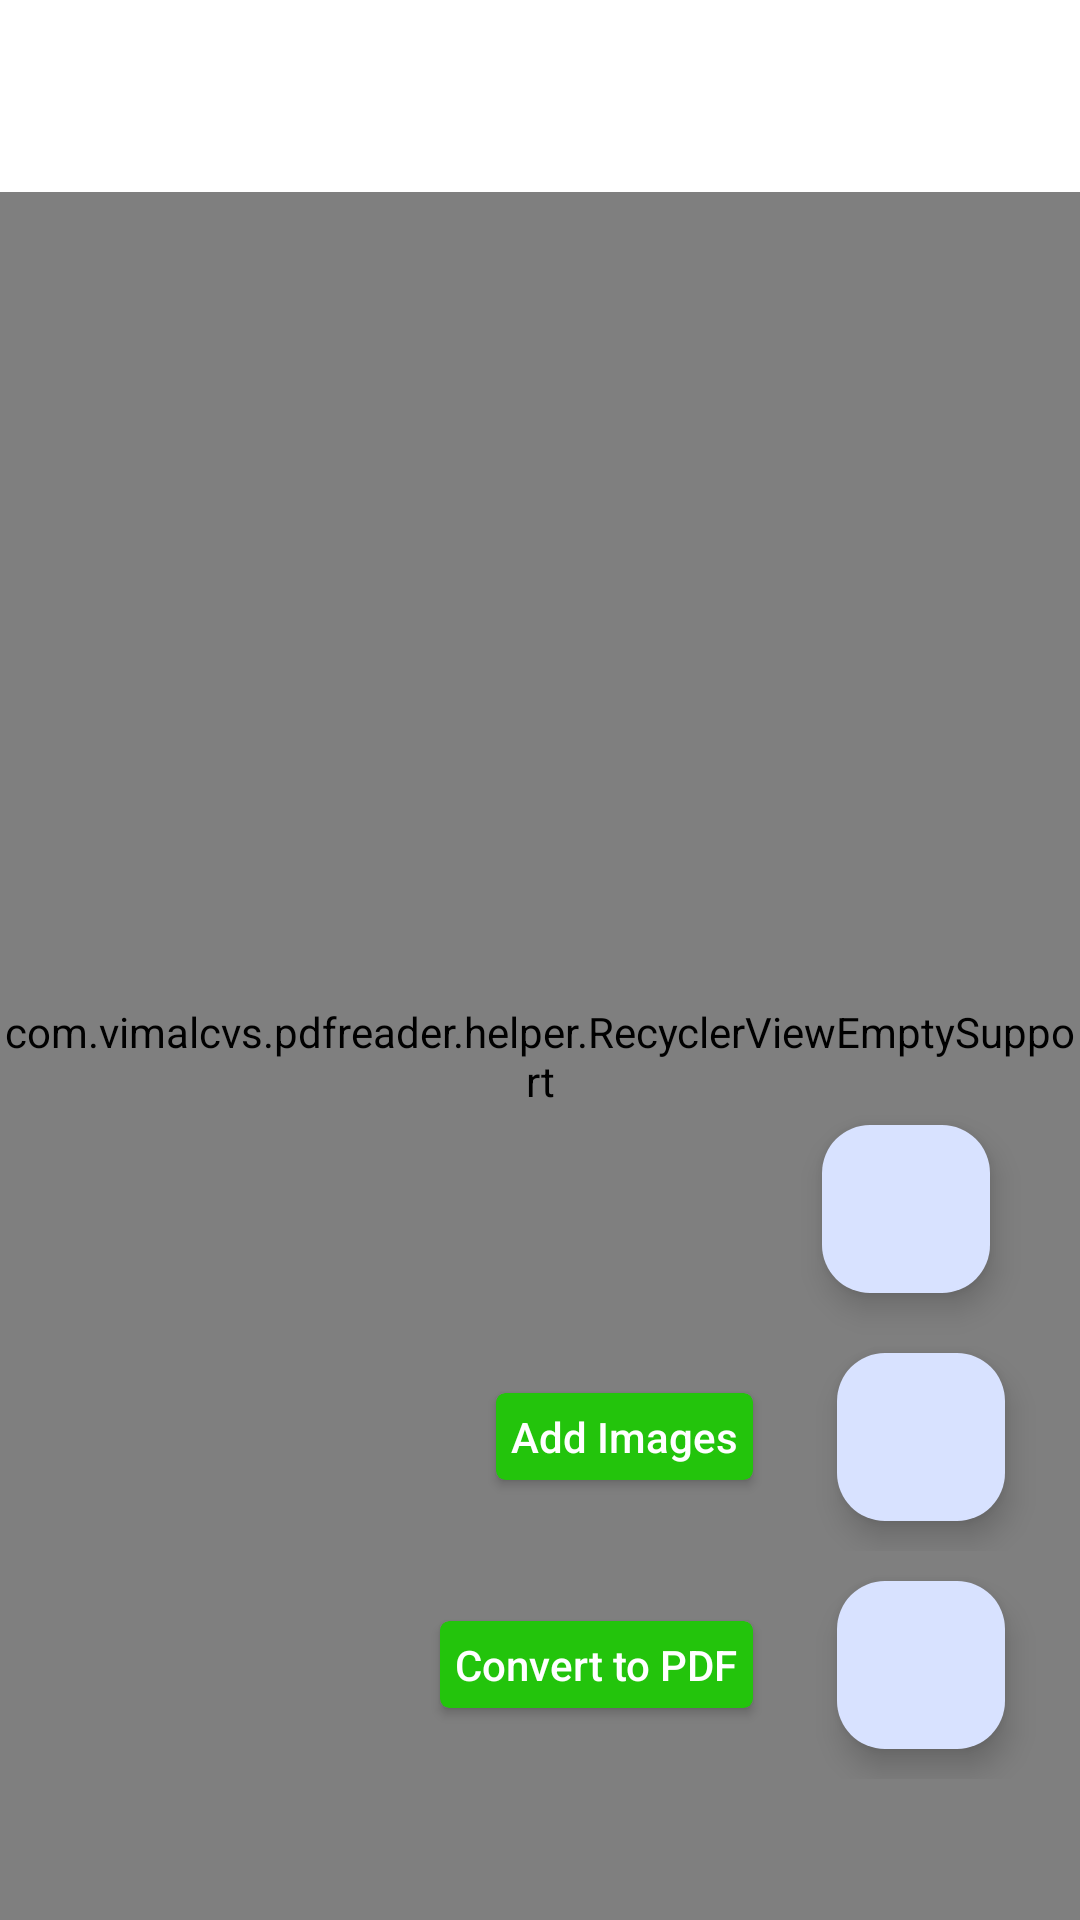

Write the Android layout XML for this screen, with the resource values it uses.
<!-- AndroidManifest.xml: application theme AppTheme -->
<!-- res/layout/activity_image_to_pdf.xml -->
<?xml version="1.0" encoding="utf-8"?>
<androidx.coordinatorlayout.widget.CoordinatorLayout
    android:layout_width="match_parent"
    android:layout_height="match_parent"
    xmlns:android="http://schemas.android.com/apk/res/android"
    xmlns:app="http://schemas.android.com/apk/res-auto"
    xmlns:tools="http://schemas.android.com/tools"
    tools:context=".ImageToPDF">

    <com.google.android.material.appbar.AppBarLayout
        android:layout_width="match_parent"
        android:layout_height="wrap_content">

        <androidx.appcompat.widget.Toolbar
            android:id="@+id/toolbar"
            android:layout_width="match_parent"
            android:layout_height="?attr/actionBarSize"
            android:background="?attr/colorPrimary" />

    </com.google.android.material.appbar.AppBarLayout>

    <LinearLayout
        app:layout_behavior="@string/appbar_scrolling_view_behavior"
        android:id="@+id/toDoEmptyView"
        android:layout_width="match_parent"
        android:layout_height="match_parent"
        android:gravity="center"
        android:orientation="vertical">

        <androidx.appcompat.widget.LinearLayoutCompat
            android:layout_width="match_parent"
            android:layout_height="wrap_content"
            android:gravity="center"
            android:orientation="horizontal">

            <TextView
                android:layout_width="wrap_content"
                android:layout_height="wrap_content"
                android:gravity="center"
                android:paddingTop="4dp"
                android:paddingBottom="8dp"
                android:text="@string/tap"
                android:textSize="20sp" />

            <com.google.android.material.floatingactionbutton.FloatingActionButton
                android:layout_width="wrap_content"
                android:layout_height="wrap_content"
                android:layout_margin="5dp"
                android:src="@drawable/ic_add_black_24dp"
                android:tint="@android:color/white"
                app:backgroundTint="@color/colorAccent"
                app:fabSize="mini"
                tools:ignore="ContentDescription" />

            <TextView
                android:layout_width="wrap_content"
                android:layout_height="wrap_content"
                android:gravity="center"
                android:paddingTop="4dp"
                android:paddingBottom="8dp"
                android:text="@string/to_add_image_files"
                android:textSize="20sp" />

        </androidx.appcompat.widget.LinearLayoutCompat>

    </LinearLayout>

    <com.vimalcvs.pdfreader.helper.RecyclerViewEmptySupport
        android:id="@+id/recyclerView"
        android:layout_width="match_parent"
        android:layout_height="match_parent"
        android:scrollbars="vertical"
        app:layout_behavior="@string/appbar_scrolling_view_behavior"
        android:scrollingCache="true" />

    <LinearLayout
        android:layout_width="wrap_content"
        android:id="@+id/parentfloatbutton"
        android:layout_height="wrap_content"
        android:layout_alignParentEnd="true"
        android:layout_alignParentBottom="true"
        android:layout_gravity="bottom|end"
        android:layout_marginBottom="47dp"
        android:gravity="bottom|end"
        android:orientation="vertical">

        <com.google.android.material.floatingactionbutton.FloatingActionButton
            android:id="@+id/addFilesFAB"
            android:layout_width="wrap_content"
            android:layout_height="wrap_content"
            android:layout_marginStart="@dimen/spacing_smlarge"
            android:layout_marginTop="@dimen/spacing_middle"
            android:layout_marginEnd="30dp"
            android:layout_marginBottom="@dimen/spacing_middle"
            android:src="@drawable/ic_folder_black_24dp"
            android:tint="@android:color/white"
            app:fabSize="mini"
            tools:ignore="ContentDescription" />


        <LinearLayout
            android:layout_width="wrap_content"
            android:layout_height="wrap_content"
            android:orientation="horizontal">

            <androidx.cardview.widget.CardView
                android:layout_width="match_parent"
                android:layout_height="wrap_content"
                android:layout_gravity="center_vertical|end"
                android:layout_margin="@dimen/spacing_middle"
                app:cardBackgroundColor="@color/colorAccent"
                app:cardCornerRadius="3dp"
                app:cardElevation="2dp"
                app:contentPadding="@dimen/spacing_medium">

                <TextView
                    android:layout_width="wrap_content"
                    android:layout_height="match_parent"
                    android:layout_gravity="center"
                    android:gravity="center"
                    android:text="@string/add_images"
                    android:textAppearance="@style/TextAppearance.AppCompat.Body2"
                    android:textColor="@color/white" />

            </androidx.cardview.widget.CardView>

            <com.google.android.material.floatingactionbutton.FloatingActionButton
                android:id="@+id/fabadd"
                android:layout_width="wrap_content"
                android:layout_height="wrap_content"
                android:layout_gravity="bottom|end"
                android:layout_marginStart="@dimen/spacing_smlarge"
                android:layout_marginTop="@dimen/spacing_middle"
                android:layout_marginEnd="@dimen/spacing_smlarge"
                android:layout_marginBottom="@dimen/spacing_middle"
                app:fabSize="mini"
                android:tint="@android:color/white"
                app:srcCompat="@drawable/ic_add_black_24dp"
                tools:ignore="ContentDescription" />

            <View
                android:layout_width="@dimen/spacing_xmedium"
                android:layout_height="0dp" />

        </LinearLayout>

        <LinearLayout
            android:layout_width="wrap_content"
            android:layout_height="wrap_content"
            android:orientation="horizontal">

            <androidx.cardview.widget.CardView
                android:layout_width="match_parent"
                android:layout_height="wrap_content"
                android:layout_gravity="center_vertical|end"
                android:layout_margin="@dimen/spacing_middle"
                app:cardBackgroundColor="@color/colorAccent"
                app:cardCornerRadius="3dp"
                app:cardElevation="2dp"
                app:contentPadding="@dimen/spacing_medium">

                <TextView
                    android:layout_width="wrap_content"
                    android:layout_height="match_parent"
                    android:layout_gravity="center"
                    android:gravity="center"
                    android:text="@string/convert_to_pdf"
                    android:textAppearance="@style/TextAppearance.AppCompat.Body2"
                    android:textColor="@color/white" />
            </androidx.cardview.widget.CardView>

            <com.google.android.material.floatingactionbutton.FloatingActionButton
                android:id="@+id/converttopdf"
                android:layout_width="wrap_content"
                android:layout_height="wrap_content"
                android:layout_gravity="bottom|end"
                android:layout_marginStart="@dimen/spacing_smlarge"
                android:layout_marginTop="@dimen/spacing_middle"
                android:layout_marginEnd="@dimen/spacing_smlarge"
                android:layout_marginBottom="@dimen/spacing_middle"
                android:scaleType="center"
                app:srcCompat="@drawable/ic_image_to_pdf"
                tools:ignore="ContentDescription" />

            <View
                android:layout_width="@dimen/spacing_xmedium"
                android:layout_height="0dp" />
        </LinearLayout>

    </LinearLayout>

</androidx.coordinatorlayout.widget.CoordinatorLayout>
<!-- resources referenced by this layout -->
<resources>
  <color name="colorAccent">#23C40C</color>
  <color name="white">#FFFFFF</color>
  <dimen name="spacing_medium">5dp</dimen>
  <dimen name="spacing_middle">10dp</dimen>
  <dimen name="spacing_smlarge">18dp</dimen>
  <dimen name="spacing_xmedium">7dp</dimen>
  <string name="add_images">Add Images</string>
  <string name="convert_to_pdf">Convert to PDF</string>
  <string name="tap">Tap</string>
  <string name="to_add_image_files">to add image files</string>
  <color name="md_theme_light_onPrimary">#FFFFFF</color>
  <color name="md_theme_light_primaryContainer">#D8E2FF</color>
  <color name="md_theme_light_onPrimaryContainer">#001A41</color>
  <color name="md_theme_light_secondary">#565E71</color>
  <color name="md_theme_light_onSecondary">#FFFFFF</color>
  <color name="md_theme_light_secondaryContainer">#DBE2F9</color>
  <color name="md_theme_light_onSecondaryContainer">#131B2C</color>
  <color name="md_theme_light_tertiary">#715574</color>
  <color name="md_theme_light_onTertiary">#FFFFFF</color>
  <color name="md_theme_light_tertiaryContainer">#FBD7FC</color>
  <color name="md_theme_light_onTertiaryContainer">#29132D</color>
  <color name="md_theme_light_error">#BA1A1A</color>
  <color name="md_theme_light_errorContainer">#FFDAD6</color>
  <color name="md_theme_light_onError">#FFFFFF</color>
  <color name="md_theme_light_onErrorContainer">#410002</color>
  <color name="md_theme_light_background">#FEFBFF</color>
  <color name="md_theme_light_onBackground">#1B1B1F</color>
  <color name="md_theme_light_surface">#FEFBFF</color>
  <color name="md_theme_light_onSurface">#1B1B1F</color>
  <color name="md_theme_light_surfaceVariant">#E1E2EC</color>
  <color name="md_theme_light_onSurfaceVariant">#44474F</color>
  <color name="md_theme_light_outline">#74777F</color>
  <color name="md_theme_light_inverseOnSurface">#F2F0F4</color>
  <color name="md_theme_light_inverseSurface">#303033</color>
  <color name="md_theme_light_surfaceTint">#005BC0</color>
  <color name="md_theme_light_inversePrimary">#ADC7FF</color>
</resources>
